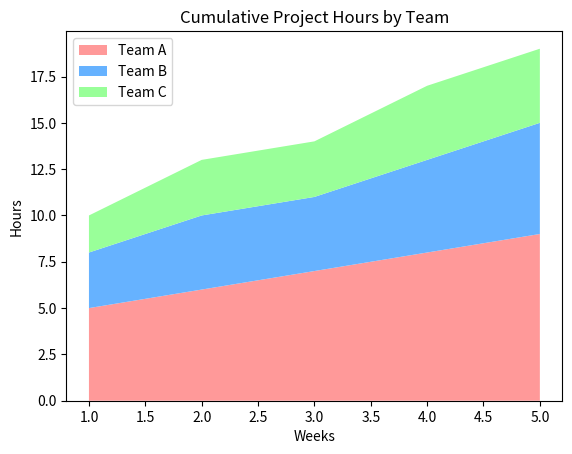

Generate this figure with matplotlib:
import matplotlib.pyplot as plt

weeks = [1, 2, 3, 4, 5]
team_a = [5, 6, 7, 8, 9]
team_b = [3, 4, 4, 5, 6]
team_c = [2, 3, 3, 4, 4]

plt.stackplot(weeks, team_a, team_b, team_c, labels=['Team A', 'Team B', 'Team C'], colors=['#FF9999', '#66B2FF', '#99FF99'])
plt.title("Cumulative Project Hours by Team")
plt.xlabel("Weeks")
plt.ylabel("Hours")
plt.legend(loc='upper left')
plt.show()